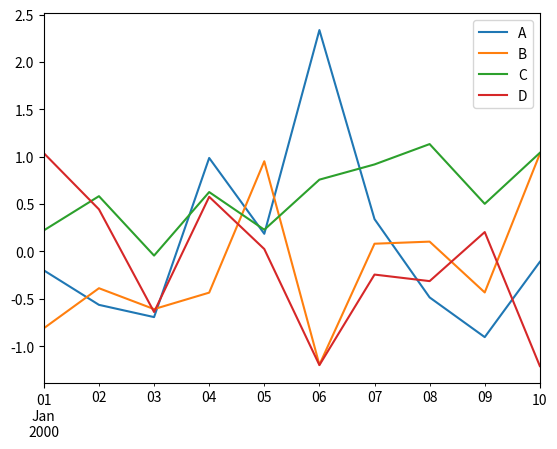
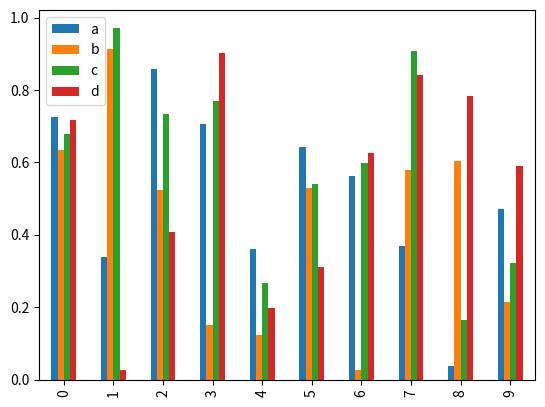
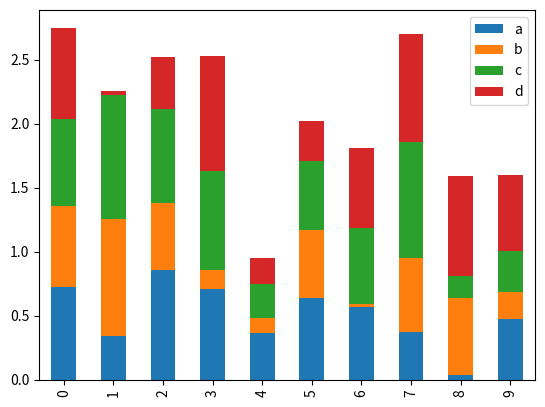
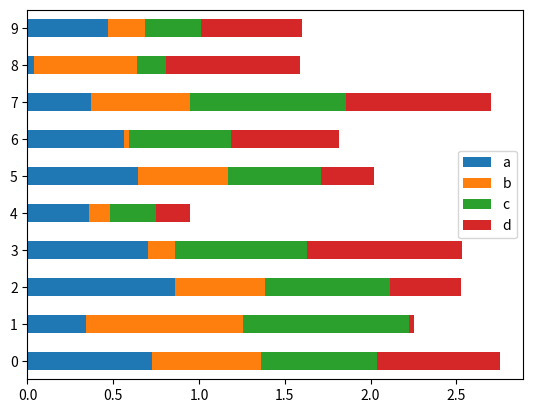
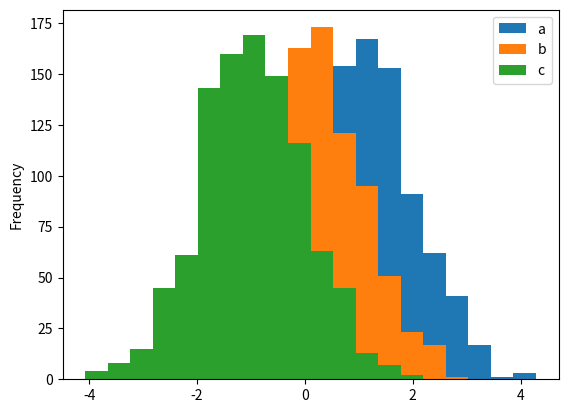
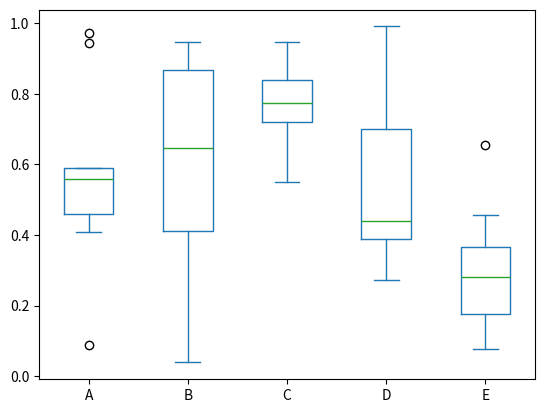
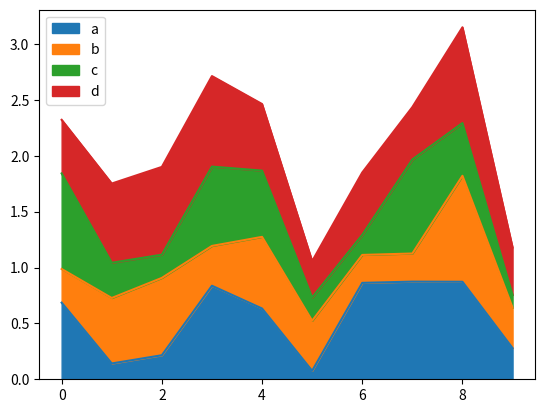
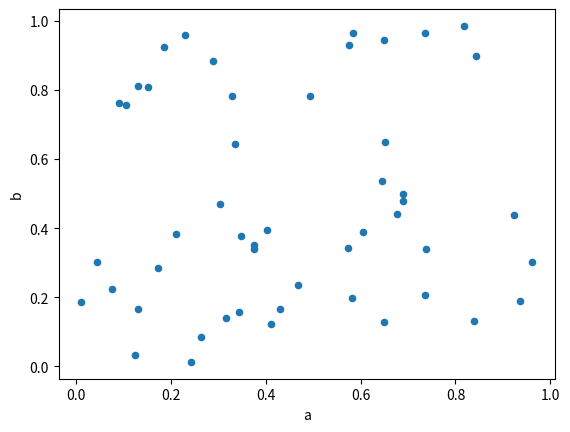
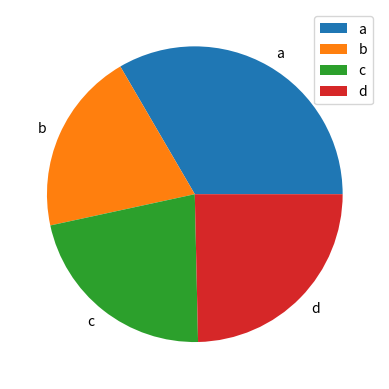

Here is the Python script that generated these plots, in order:
#!/usr/bin/env python3
# -*- coding: utf-8 -*-

import pandas as pd
import numpy as np
import matplotlib.pyplot as plt

可视化 = 0
# https://www.tutorialspoint.com/python_pandas/python_pandas_visualization.htm
if 1:
    print("plot========")
    df = pd.DataFrame(np.random.randn(10, 4), index=pd.date_range('1/1/2000', periods=10), columns=list('ABCD'))
    df.plot()  # 1

    print("条形图======")
    df = pd.DataFrame(np.random.rand(10, 4), columns=['a', 'b', 'c', 'd'])
    df.plot.bar()  # 2
    df.plot.bar(stacked=True)  # 3
    df.plot.barh(stacked=True)  # 4

    print("直方图===")
    df = pd.DataFrame({'a': np.random.randn(1000) + 1, 'b': np.random.randn(1000), 'c': np.random.randn(1000) - 1},
                      columns=['a', 'b', 'c'])
    df.plot.hist(bins=20)  # 5

    print("方块图===")
    df = pd.DataFrame(np.random.rand(10, 5), columns=['A', 'B', 'C', 'D', 'E'])
    df.plot.box()  # 6

    print("区域图===")
    df = pd.DataFrame(np.random.rand(10, 4), columns=['a', 'b', 'c', 'd'])
    df.plot.area()  # 7

    print("散点图===")
    df = pd.DataFrame(np.random.rand(50, 4), columns=['a', 'b', 'c', 'd'])
    df.plot.scatter(x='a', y='b')  # 8

    print("饼图===")
    df = pd.DataFrame(3 * np.random.rand(4), index=['a', 'b', 'c', 'd'], columns=['x'])
    df.plot.pie(subplots=True)  # 9

    plt.show()  # 如果不加这句，则必须在Python Console中才能打开
